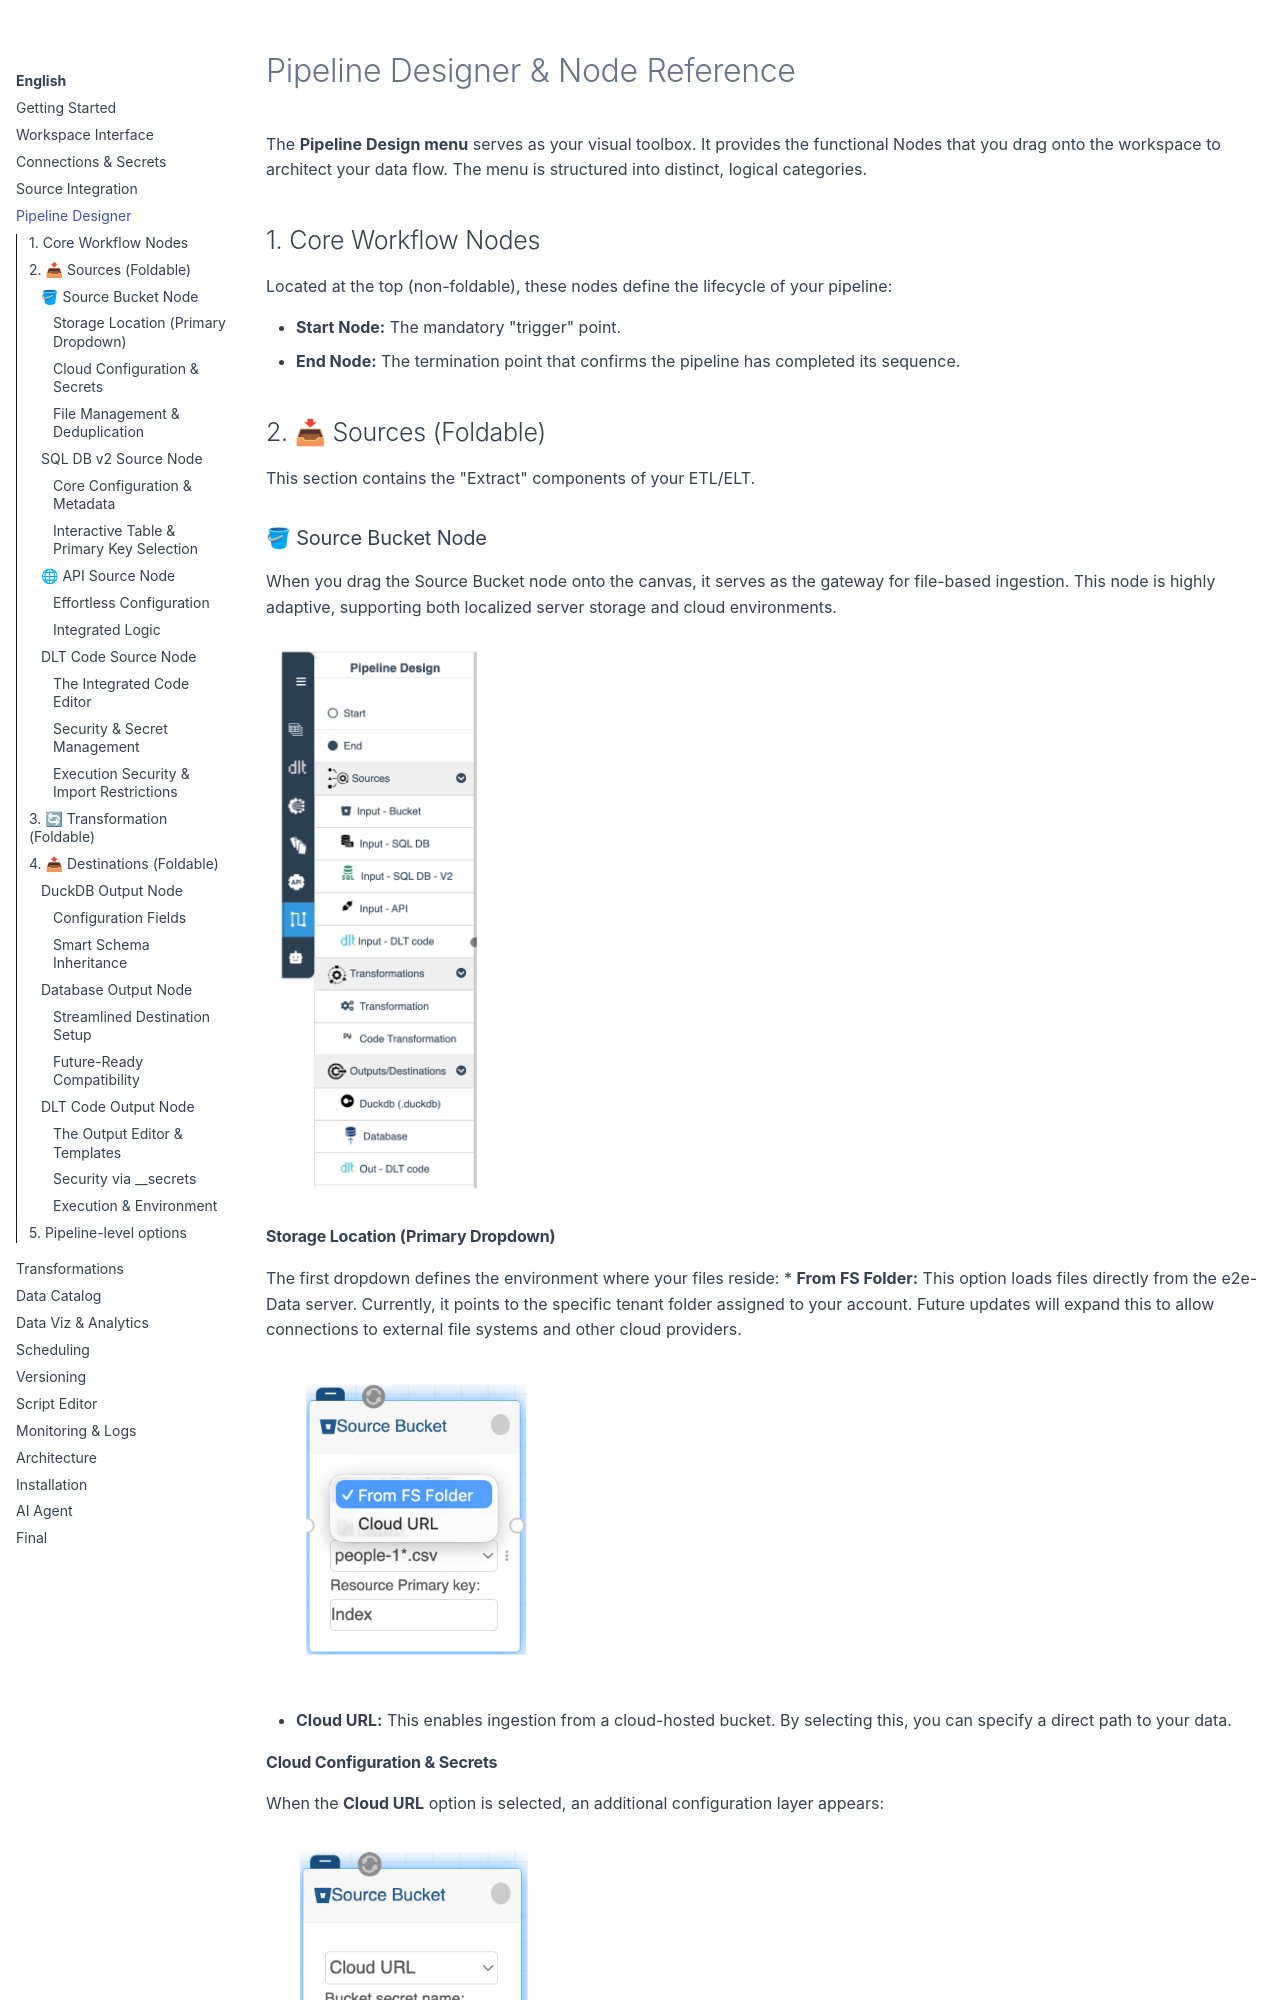

repository: gilvander/e2e-data · page: en/pipelines/index.html · generator: mkdocs

# Pipeline Designer & Node Reference

The **Pipeline Design menu** serves as your visual toolbox. It provides the functional Nodes that you drag onto the workspace to architect your data flow. The menu is structured into distinct, logical categories.

## 1. Core Workflow Nodes

Located at the top (non-foldable), these nodes define the lifecycle of your pipeline:

*   **Start Node:** The mandatory "trigger" point.
*   **End Node:** The termination point that confirms the pipeline has completed its sequence.

## 2. 📥 Sources (Foldable)

This section contains the "Extract" components of your ETL/ELT.

### 🪣 Source Bucket Node
When you drag the Source Bucket node onto the canvas, it serves as the gateway for file-based ingestion. This node is highly adaptive, supporting both localized server storage and cloud environments.

![Source Bucket Node](../assets/source-bucket-node.png){ width="25%" }

#### Storage Location (Primary Dropdown)
The first dropdown defines the environment where your files reside:
*   **From FS Folder:** This option loads files directly from the e2e-Data server. Currently, it points to the specific tenant folder assigned to your account. Future updates will expand this to allow connections to external file systems and other cloud providers.

![Source Bucket FS](../assets/source-bucket-fs.png){ width="30%" }

*   **Cloud URL:** This enables ingestion from a cloud-hosted bucket. By selecting this, you can specify a direct path to your data.

#### Cloud Configuration & Secrets
When the **Cloud URL** option is selected, an additional configuration layer appears:

![Source Bucket Cloud](../assets/source-bucket-cloud.png){ width="30%" }

*   **Bucket Secret Name:** A new dropdown is displayed, listing all credentials specifically created for buckets in the Connections Catalog.
*   **Provider Support:** Currently, the platform supports Amazon S3, with credentials (access key and secret key) stored in the Connections Catalog. Support for additional cloud storage providers will be integrated as the platform evolves or as specific needs arise.
